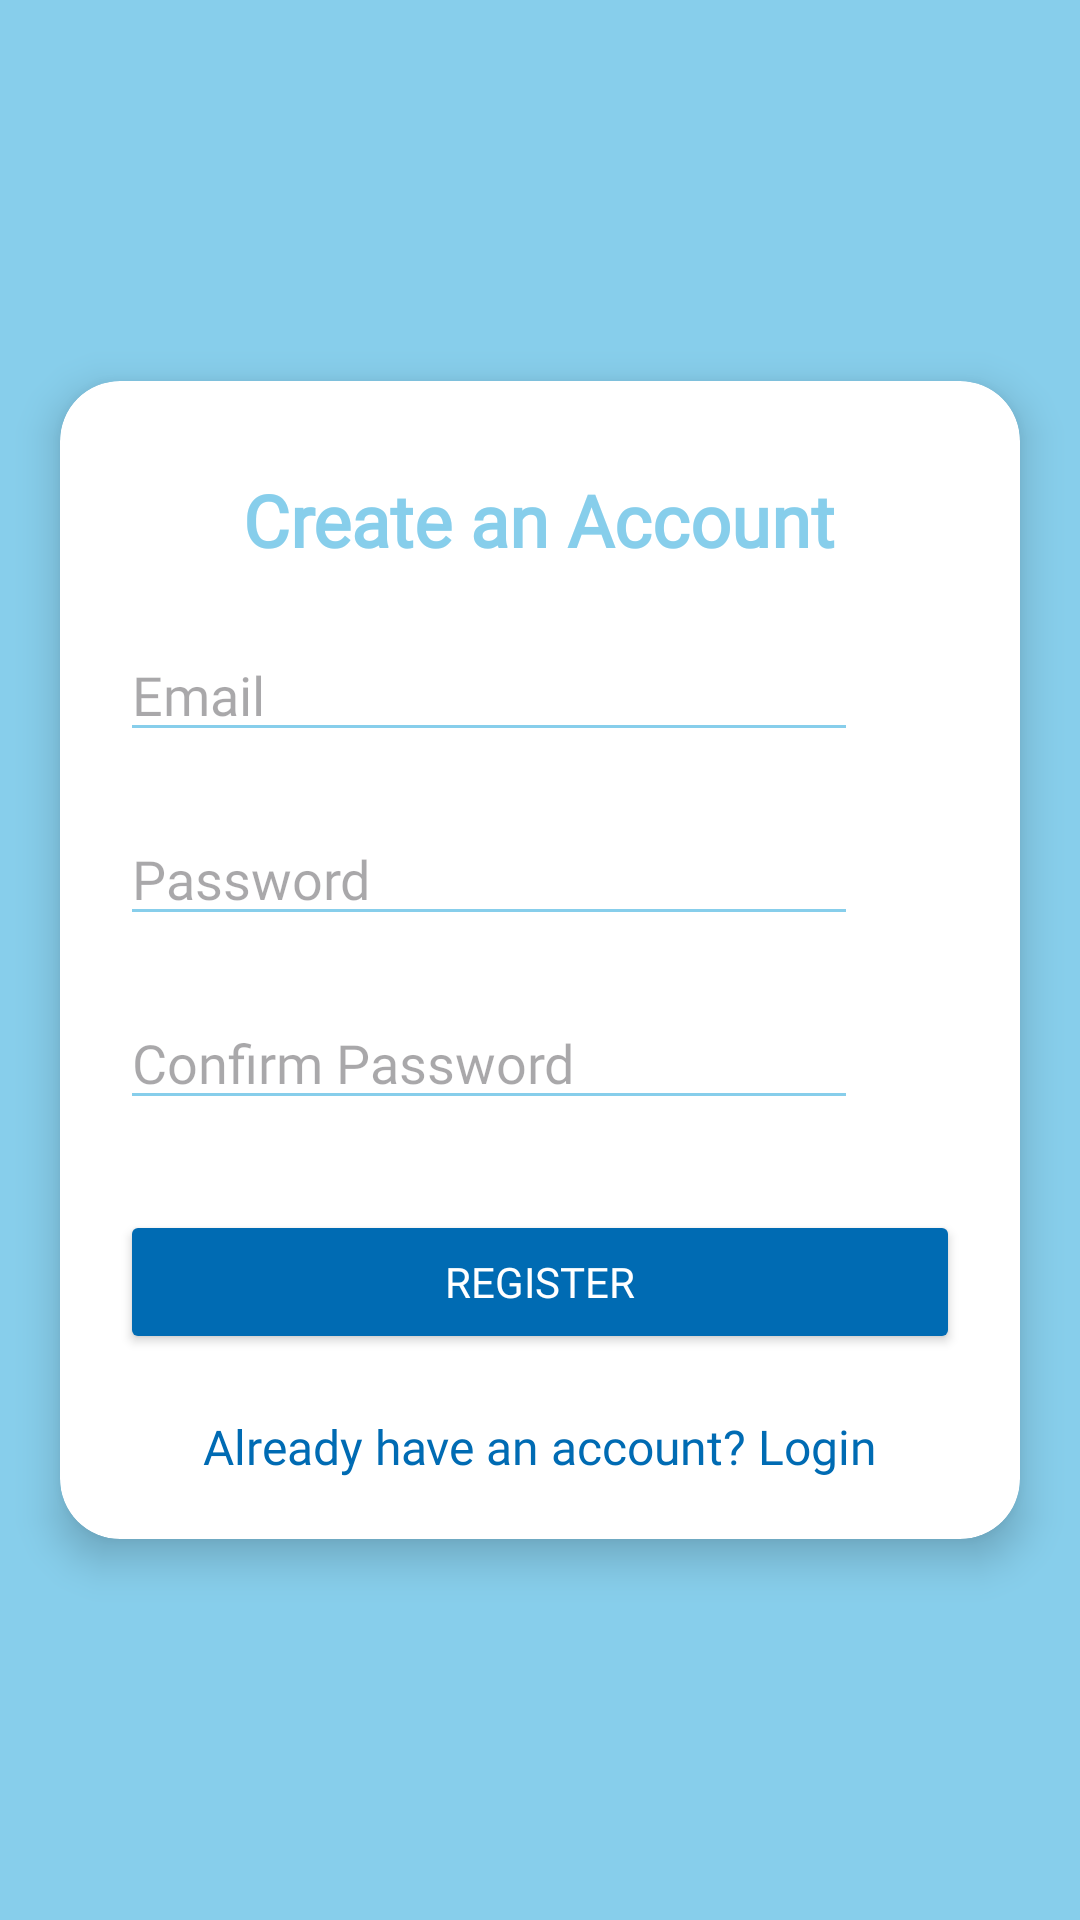

The Android layout XML behind this screen, and the referenced resources:
<!-- AndroidManifest.xml: application theme Theme.IDrated -->
<!-- res/layout/activity_register.xml -->
<?xml version="1.0" encoding="utf-8"?>
<androidx.constraintlayout.widget.ConstraintLayout xmlns:android="http://schemas.android.com/apk/res/android"
    xmlns:app="http://schemas.android.com/apk/res-auto"
    xmlns:tools="http://schemas.android.com/tools"
    android:id="@+id/main"
    android:layout_width="match_parent"
    android:layout_height="match_parent"
    tools:context=".RegisterActivity"
    android:background="#87CEEB">

    <androidx.cardview.widget.CardView
        android:id="@+id/cardContainer"
        android:layout_width="match_parent"
        android:layout_height="wrap_content"
        android:layout_margin="20dp"
        app:cardCornerRadius="20dp"
        app:cardElevation="8dp"
        app:cardBackgroundColor="#FFFFFF"
        app:layout_constraintTop_toTopOf="parent"
        app:layout_constraintBottom_toBottomOf="parent"
        app:layout_constraintStart_toStartOf="parent"
        app:layout_constraintEnd_toEndOf="parent">

        <RelativeLayout
            android:layout_width="match_parent"
            android:layout_height="wrap_content"
            android:padding="20dp">

            <TextView
                android:id="@+id/registerTitle"
                android:layout_width="wrap_content"
                android:layout_height="wrap_content"
                android:layout_centerHorizontal="true"
                android:layout_marginTop="10dp"
                android:text="Create an Account"
                android:textSize="24sp"
                android:textColor="#87CEEB"
                android:textStyle="bold"
                android:fontFamily="@font/poppins" />

            
            <LinearLayout
                android:id="@+id/registerEmailContainer"
                android:layout_width="match_parent"
                android:layout_height="wrap_content"
                android:layout_below="@id/registerTitle"
                android:layout_marginTop="20dp"
                android:gravity="center_vertical"
                android:orientation="horizontal">

                <EditText
                    android:id="@+id/registerEmailInput"
                    android:layout_width="0dp"
                    android:layout_height="wrap_content"
                    android:layout_weight="1"
                    android:hint="Email"
                    android:backgroundTint="#87CEEB"
                    android:textColor="#000000"
                    android:fontFamily="@font/poppins" />

                <ImageView
                    android:id="@+id/registerEmailIcon"
                    android:layout_width="24dp"
                    android:layout_height="24dp"
                    android:layout_marginStart="10dp"
                    android:contentDescription="Email Icon"
                    android:src="@drawable/email_icon" />


            </LinearLayout>

            
            <LinearLayout
                android:id="@+id/registerPasswordContainer"
                android:layout_width="match_parent"
                android:layout_height="wrap_content"
                android:layout_below="@id/registerEmailContainer"
                android:layout_marginTop="20dp"
                android:gravity="center_vertical"
                android:orientation="horizontal">

                <EditText
                    android:id="@+id/registerPasswordInput"
                    android:layout_width="0dp"
                    android:layout_height="wrap_content"
                    android:layout_weight="1"
                    android:hint="Password"
                    android:backgroundTint="#87CEEB"
                    android:textColor="#000000"
                    android:inputType="textPassword"
                    android:fontFamily="@font/poppins" />

                <ImageView
                    android:id="@+id/registerPasswordVisibilityToggle"
                    android:layout_width="24dp"
                    android:layout_height="24dp"
                    android:layout_marginStart="10dp"
                    android:contentDescription="Toggle Password Visibility"
                    android:src="@drawable/ic_visibility_off" />
            </LinearLayout>

            
            <LinearLayout
                android:id="@+id/confirmPasswordContainer"
                android:layout_width="match_parent"
                android:layout_height="wrap_content"
                android:layout_below="@id/registerPasswordContainer"
                android:layout_marginTop="20dp"
                android:gravity="center_vertical"
                android:orientation="horizontal">

                <EditText
                    android:id="@+id/confirmPasswordInput"
                    android:layout_width="0dp"
                    android:layout_height="wrap_content"
                    android:layout_weight="1"
                    android:hint="Confirm Password"
                    android:backgroundTint="#87CEEB"
                    android:textColor="#000000"
                    android:inputType="textPassword"
                    android:fontFamily="@font/poppins" />

                <ImageView
                    android:id="@+id/confirmPasswordVisibilityToggle"
                    android:layout_width="24dp"
                    android:layout_height="24dp"
                    android:layout_marginStart="10dp"
                    android:contentDescription="Toggle Confirm Password Visibility"
                    android:src="@drawable/ic_visibility_off" />
            </LinearLayout>

            <Button
                android:id="@+id/registerButton"
                android:layout_width="match_parent"
                android:layout_height="wrap_content"
                android:layout_below="@id/confirmPasswordContainer"
                android:layout_marginTop="30dp"
                android:backgroundTint="#006bb3"
                android:text="Register"
                android:textColor="#FFFFFF"
                android:fontFamily="@font/poppins" />

            <TextView
                android:id="@+id/loginLink"
                android:layout_width="wrap_content"
                android:layout_height="wrap_content"
                android:layout_below="@id/registerButton"
                android:layout_centerHorizontal="true"
                android:layout_marginTop="20dp"
                android:text="Already have an account? Login"
                android:textColor="#006bb3"
                android:textSize="16sp"
                android:fontFamily="@font/poppins" />
        </RelativeLayout>

    </androidx.cardview.widget.CardView>

</androidx.constraintlayout.widget.ConstraintLayout>
<!-- resources referenced by this layout -->
<resources>
  <style name="Theme.IDrated" parent="Base.Theme.IDrated" />
  <style name="Base.Theme.IDrated" parent="Theme.Material3.DayNight.NoActionBar">
          
          
      </style>
</resources>
